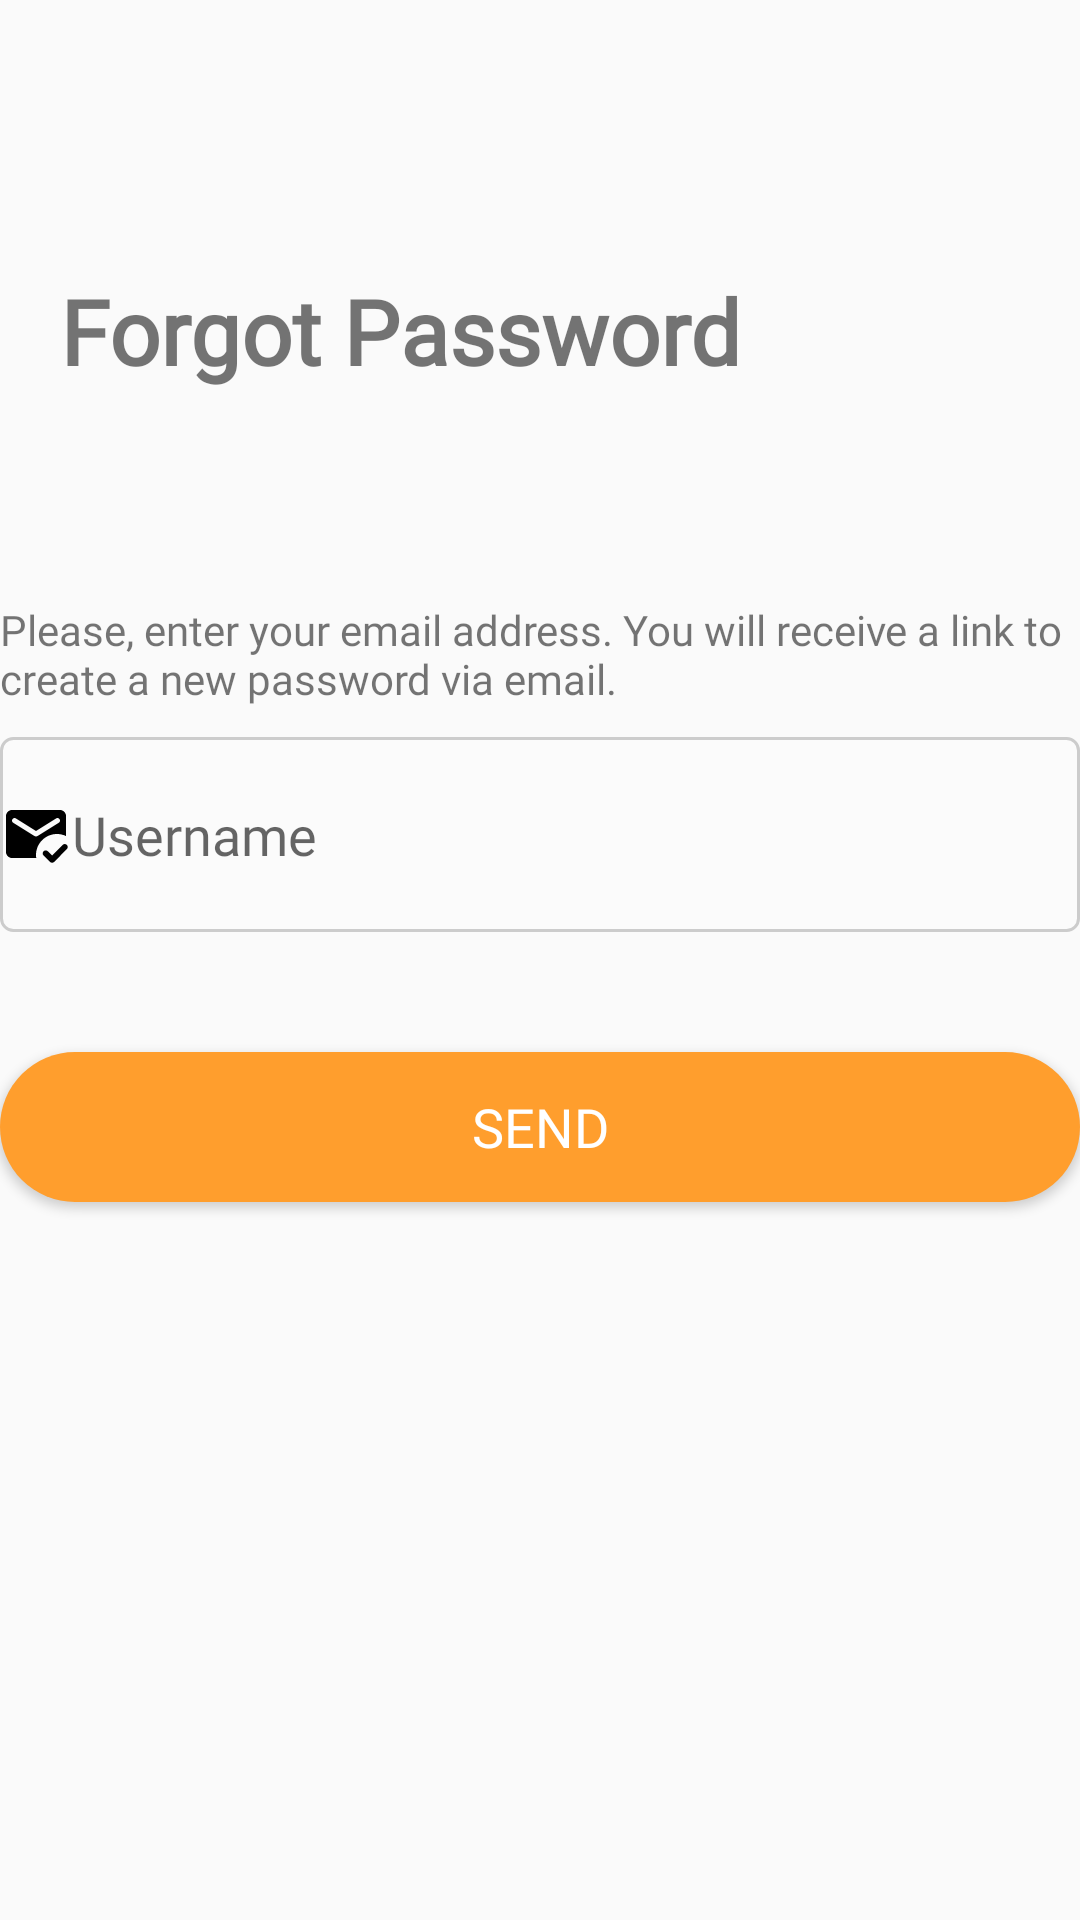

Write the Android layout XML for this screen, with the resource values it uses.
<!-- AndroidManifest.xml: application theme Theme.Mini_Projet -->
<!-- res/layout/activity_reset_password.xml -->
<?xml version="1.0" encoding="utf-8"?>
<LinearLayout xmlns:android="http://schemas.android.com/apk/res/android"
    xmlns:app="http://schemas.android.com/apk/res-auto"
    xmlns:tools="http://schemas.android.com/tools"
    android:layout_width="match_parent"
    android:layout_height="match_parent"
    tools:context=".View.ResetPassword"
    android:orientation="vertical"
    android:background="@color/back_ground"
    android:layout_marginLeft="20dp"
    android:layout_marginRight="20dp"
    >

    <Button
        android:id="@+id/back"
        android:layout_width="30dp"
        android:layout_height="30dp"
        android:background="@drawable/icon_back"
        android:layout_marginTop="30dp"
        />

    <TextView
        android:layout_marginTop="30dp"
        android:layout_width="wrap_content"
        android:layout_height="wrap_content"
        android:layout_marginLeft="20dp"
        android:text="Forgot Password"
        android:fontFamily="@font/sfnsdisplay_black"
        android:textSize="30dp"
        android:textStyle="bold"
        tools:ignore="MissingConstraints" />
    <TextView
        android:layout_width="match_parent"
        android:layout_height="wrap_content"
        android:layout_marginTop="70dp"
        android:fontFamily="@font/sfnstext_regularg1"
        android:text="Please, enter your email address. You will receive a link to create a new password via email."
        />

    <EditText
        android:id="@+id/EmailInput"
        android:layout_width="match_parent"
        android:layout_height="65dp"
        android:layout_marginTop="10dp"
        android:drawableLeft="@drawable/email"
        android:fontFamily="@font/sfnstext_semibold"
        android:background="@drawable/rounded_edittext_bg"
        android:hint="Username" />

    <Button
        android:id="@+id/btn_send"
        android:layout_width="match_parent"
        android:layout_height="50dp"
        android:layout_marginTop="40dp"
        style="@style/button_style"
        android:fontFamily="@font/sfnsdisplay_black"
        android:background="@drawable/button_style"
        android:text="Send" />

</LinearLayout>
<!-- resources referenced by this layout -->
<resources>
  <color name="back_ground">#03C6C5C5</color>
  <!-- drawable button_style (drawable) -->
  <?xml version="1.0" encoding="utf-8"?>
  <shape xmlns:android="http://schemas.android.com/apk/res/android">
      <solid android:color="@color/orange" ></solid>
      <corners android:radius="60dp"></corners>
  
  </shape>
  <!-- drawable email (drawable) -->
  <vector android:autoMirrored="true" android:height="24dp"
      android:tint="#000000" android:viewportHeight="24"
      android:viewportWidth="24" android:width="24dp" xmlns:android="http://schemas.android.com/apk/res/android">
      <path android:fillColor="@android:color/white" android:pathData="M18.05,21.29c-0.39,0.39 -1.02,0.39 -1.41,0l-2.12,-2.12c-0.39,-0.39 -0.39,-1.02 0,-1.41h0c0.39,-0.39 1.02,-0.39 1.41,0l1.41,1.41l3.54,-3.54c0.39,-0.39 1.02,-0.39 1.41,0l0,0c0.39,0.39 0.39,1.02 0,1.41L18.05,21.29zM12.08,20H4c-1.1,0 -2,-0.9 -2,-2V6c0,-1.1 0.9,-2 2,-2h16c1.1,0 2,0.9 2,2v6.68C21.09,12.25 20.08,12 19,12c-3.87,0 -7,3.13 -7,7C12,19.34 12.03,19.67 12.08,20zM11.47,12.67c0.32,0.2 0.74,0.2 1.06,0l7.07,-4.42C19.85,8.09 20,7.82 20,7.53c0,-0.67 -0.73,-1.07 -1.3,-0.72L12,11L5.3,6.81C4.73,6.46 4,6.86 4,7.53c0,0.29 0.15,0.56 0.4,0.72L11.47,12.67z"/>
  </vector>
  <!-- drawable rounded_edittext_bg (drawable) -->
  <shape xmlns:android="http://schemas.android.com/apk/res/android">
      <solid android:color="#26FFFFFF"/>
      <corners android:radius="4dp"/>
      <stroke
          android:color="#CCCCCC"
          android:width="1dp"/>
  </shape>
  <style name="button_style">
          <item name="android:textColor">@color/white</item>
          <item name="android:textSize">18dp</item>
      </style>
  <style name="Theme.Mini_Projet" parent="Base.Theme.Mini_Projet" />
  <color name="orange">#FF9E2D</color>
  <color name="white">#FFFFFFFF</color>
  <style name="Base.Theme.Mini_Projet" parent="Theme.AppCompat.Light.NoActionBar">
          
          <item name="colorPrimary">@color/orange</item>
          <item name="colorPrimaryVariant">@color/orange</item>
          <item name="android:statusBarColor">@color/orange</item>
  
  
      </style>
</resources>
